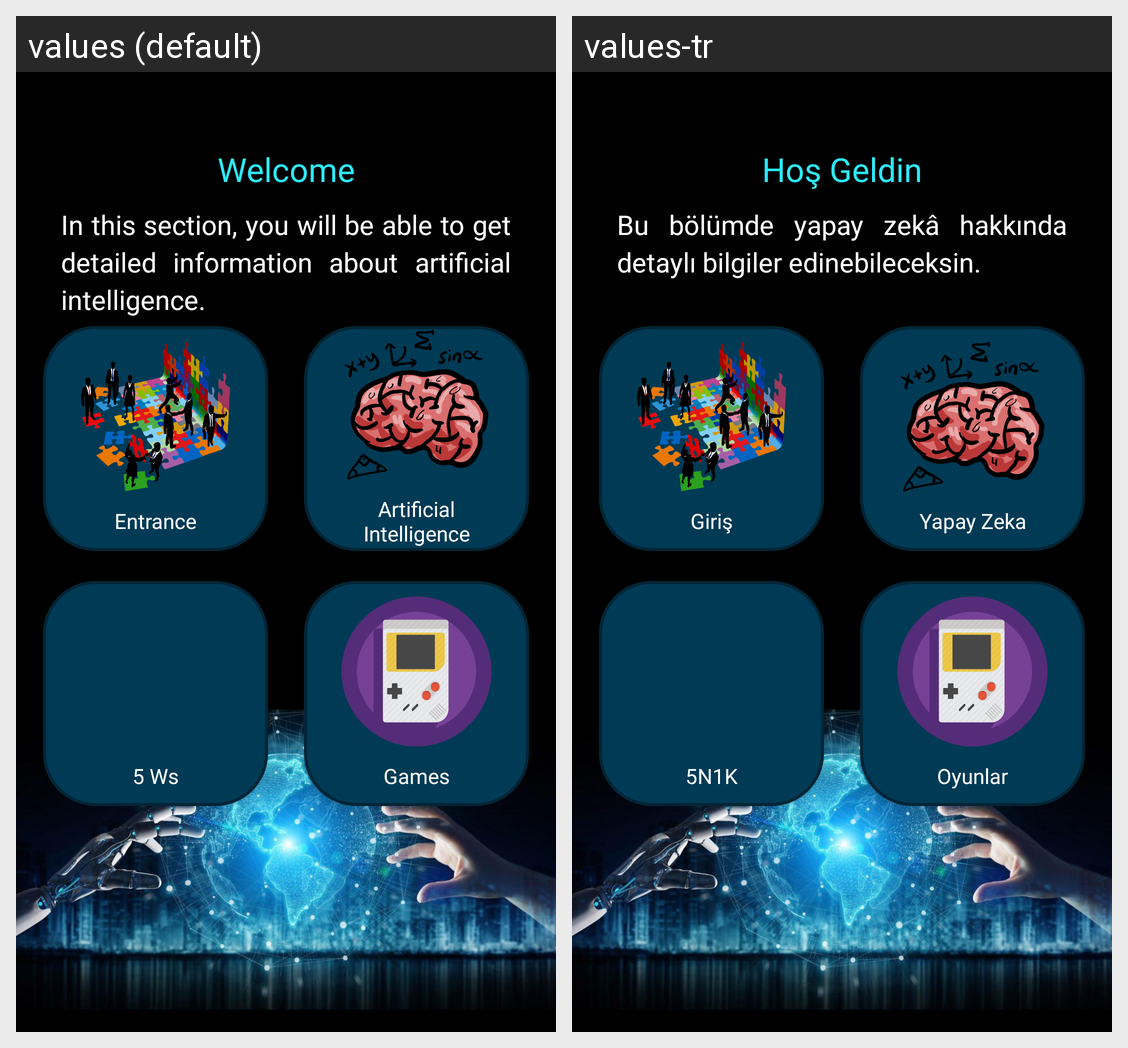

For this localized Android screen grid, give each drawn string resource with its value in every locale shown.
Android screen res/layout/fragment_main_education.xml rendered under 2 locales, left to right: values (default), values-tr. Device: Nexus 5 (rendered at 1080×1920; each locale shown at half size, 540×960, under a caption strip naming it); theme Theme.TeknofestEgitim.
Strings drawn on this screen, with the default value and each locale's value (text and hints the layout hard-codes, and strings that could not be matched under every locale, appear in the picture but are not listed):

welcome
  values: Welcome
  values-tr: Hoş Geldin

main_education_info_one
  values: In this section, you will be able to get detailed information about artificial intelligence.
  values-tr: Bu bölümde yapay zekâ hakkında detaylı bilgiler edinebileceksin.

entrance
  values: Entrance
  values-tr: Giriş

ai
  values: Artificial Intelligence
  values-tr: Yapay Zeka

fiveNoneK
  values: 5 Ws
  values-tr: 5N1K

games
  values: Games
  values-tr: Oyunlar
